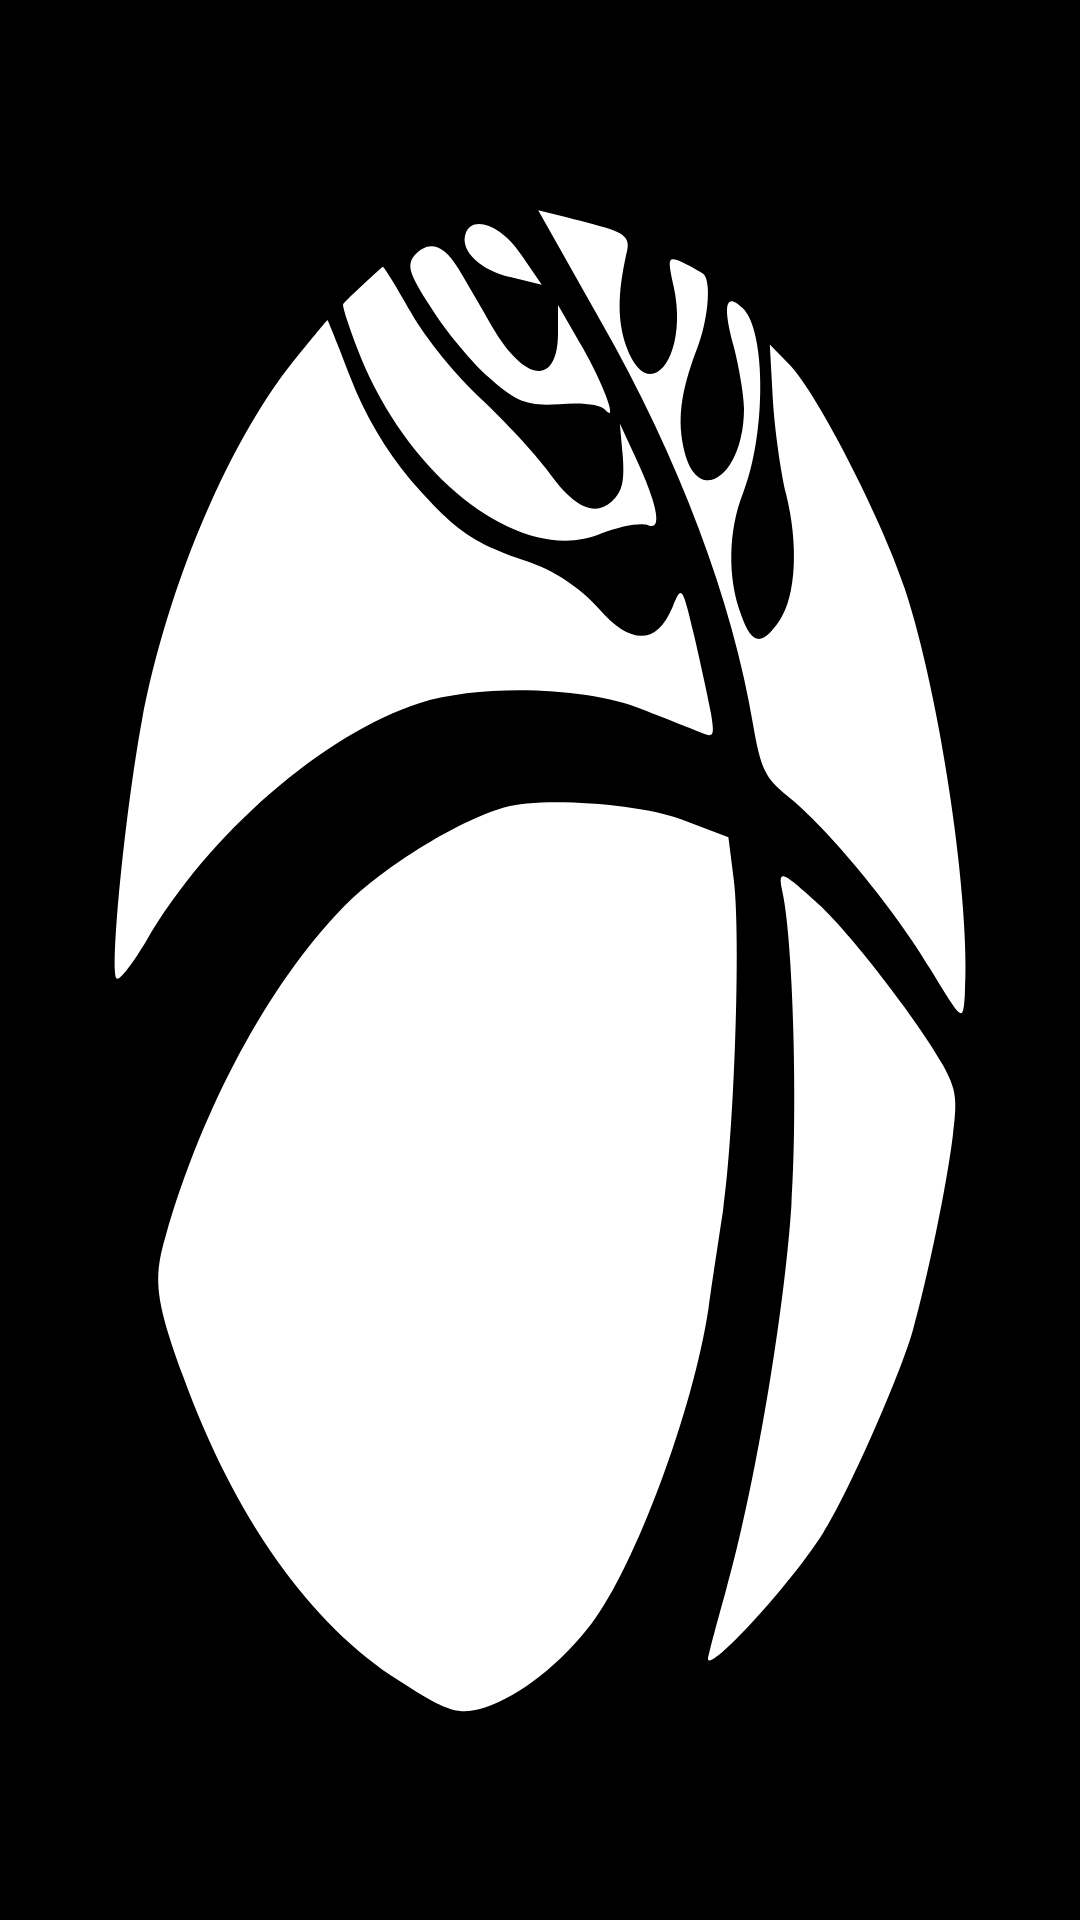

Produce the Android XML layout that renders to this screen, including the resource entries it uses.
<!-- AndroidManifest.xml: activity theme Theme.General -->
<!-- res/layout/activity_splash_screen.xml -->
<?xml version="1.0" encoding="utf-8"?>
<layout xmlns:android="http://schemas.android.com/apk/res/android"
    xmlns:app="http://schemas.android.com/apk/res-auto"
    xmlns:tools="http://schemas.android.com/tools">

    <LinearLayout
        android:layout_width="match_parent"
        android:layout_height="match_parent"
        android:background="@color/white"
        android:orientation="vertical">

        <LinearLayout
            android:layout_width="match_parent"
            android:layout_height="match_parent"
            android:layout_gravity="center"
            android:gravity="center">

            <ImageView
                android:id="@+id/imgSplashLogo"
                android:layout_width="match_parent"
                android:layout_height="match_parent"
                android:background="@drawable/ic_food_for_the_hungry_squarelogo"
                android:layout_gravity="center" />
        </LinearLayout>
    </LinearLayout>
</layout>
<!-- resources referenced by this layout -->
<resources>
  <color name="white">#FFFFFFFF</color>
  <!-- drawable ic_food_for_the_hungry_squarelogo: vector/xml drawable (drawable, 2572 chars, omitted) -->
  <style name="Theme.General" parent="Theme.AppCompat.Light.NoActionBar">
          
          <item name="colorPrimary">@color/color_primary</item>
          <item name="colorPrimaryVariant">@color/color_primary_dark</item>
          <item name="colorOnPrimary">@color/white</item>
          
          <item name="colorSecondary">@color/color_secondary</item>
          <item name="colorSecondaryVariant">@color/color_secondary</item>
          <item name="colorOnSecondary">@color/black</item>
          
          <item name="android:statusBarColor" tools:targetApi="l">?attr/colorPrimaryVariant</item>
          <item name="windowActionBar">false</item>
          
      </style>
  <color name="color_primary">#99a526</color>
  <color name="color_primary_dark">#012349</color>
  <color name="color_secondary">#000000</color>
  <color name="black">#FF000000</color>
</resources>
